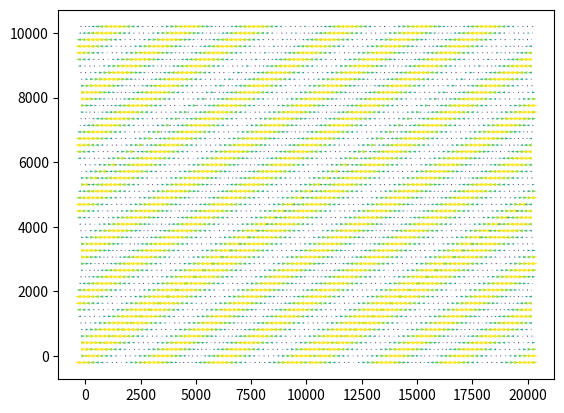
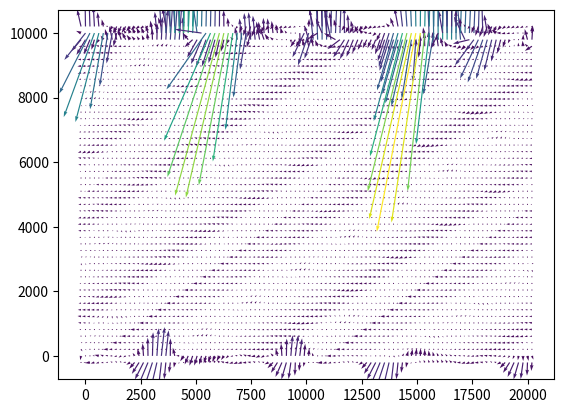

Write Python code to recreate these figures, in order.
# -＊- coding: UTF-8 -＊-
import numpy as np
import matplotlib.pyplot as plt
import matplotlib.animation as animation
from datetime import datetime
import os

"""
xz平面　--内部重力波を起こす--
"""

x_max,z_max = 20*1e3,10*1e3 #m
nX ,nZ = 100,50
dx,dz = x_max/nX , z_max/nZ
dt,nT =  10 ,10 #sec

rho0 = 1  #kg/m3
g    = 10 #m/s2
Nb   = 1e-2 #/s



x = np.linspace(0,nX*dx,nX)
z = np.linspace(0,nZ*dz,nZ)

x2 = np.linspace(-1*dx,(nX+1)*dx,nX+2)
z2 = np.linspace(-1*dz,(nZ+1)*dz,nZ+2)

# u,rho,dPx,w
def initCondition() :
    k =  1e-4
    m = -1e-3
    init_u = lambda i,j: - 1e1 * np.cos(k * i*dx + m * j*dz)
    init_r = lambda i,j: + 1e-2* np.sin(k * i*dx + m * j*dz)
    init_w = lambda i,j: - 1e-1* np.cos(k * i*dx + m * j*dz)
    init_P = lambda i,j: + 1e2 * np.cos(k * i*dx + m * j*dz)
    u,r,P,w = np.zeros([nX+2, nZ+2]) , np.zeros([nX+2, nZ+2]) , np.zeros([nX+2, nZ+2]), np.zeros([nX+2, nZ+2])
    for i in range(nX+2):
        for j in range(nZ+2):
            u[i][j]   = init_u(i,j)
            r[i][j]   = init_r(i,j)
            w[i][j]   = init_w(i,j)
            P[i][j] = init_P(i,j)
    return (u,r,P,w)

def bound(field):
    (u,r,P,w) = field

    for j in range(nZ+2):
        # u[0][j]=u[-2][j]
        # u[-1][j]=u[1][j]
        # w[0][j]=w[-2][j]
        # w[-1][j]=w[1][j]
        # P[0][j]=P[-2][j]
        # P[-1][j]=P[1][j]
        # r[0][j]=r[-2][j]
        # r[-1][j]=r[1][j]
        u[0][j]=u[1][j]
        u[-1][j]=u[-2][j]
        w[0][j]=w[1][j]
        w[-1][j]=w[-2][j]
        P[0][j]=P[1][j]
        P[-1][j]=P[-2][j]
        r[0][j]=r[1][j]
        r[-1][j]=r[-2][j]

    for i in range(nX+2):
        u[i][ 0]= 0
        u[i][-1]= 0 #u[i][-2]
        w[i][ 0]= 0
        w[i][-1]= 0 #w[i][-2]
        # P[i][ 0]= P[i][-2]
        # P[i][-1]= P[i][1]
        P[i][ 1]= 0#P[i][ 1]
        P[i][-2]= 0#P[i][-2]

        r[i][ 0]= 0 #r[i][ 1]
        r[i][-1]= 0 #r[i][-2]
    return (u,r,P,w)


def step(field) :
    (u,r,P,w) = field

    dPx = lambda i,j: min((P[i+1][j] - P[i][j-1])/(2*dx),(P[i+1][j] - P[i][j])/dx,(P[i][j] - P[i][j-1])/dx)

    update_u = lambda i,j : u[i][j] +  dPx(i,j) /rho0        * dt
    update_r = lambda i,j : r[i][j] -  rho0*Nb**2/g * w[i][j]      * dt

    upper_p = lambda i,j : P[i][j-1] - g * r[i][j-1] * dz
    upper_w = lambda i,j : w[i][j-1] - (u[i+1][j-1]-u[i][j-1])/dx * dz

    lower_p = lambda i,j : P[i][j+1] + g * r[i][j] * dz
    lower_w = lambda i,j : w[i][j+1] + (u[i][j]-u[i-1][j])/dx * dz

    next_u,next_r = np.zeros([nX+2, nZ+2]) , np.zeros([nX+2, nZ+2])
    next_p,next_w = np.zeros([nX+2, nZ+2]) , np.zeros([nX+2, nZ+2])

    for i in range(1,nX+1):
        for j in range(1,nZ+1):
            next_u[i][j] = update_u(i,j)
            next_r[i][j] = update_r(i,j)

    for j in range(1,nZ+1):
        for i in range(1,nX+1):
            next_p[i][j] = (upper_p(i,j)+lower_p(i,j))/2
            next_w[i][j] = (upper_w(i,j)+lower_w(i,j))/2

    return (next_u,next_r,next_p,next_w)

nowtime = datetime.now().strftime('%m%d_%H%M%S')
number_s = 0
number_v = 0
os.mkdir('./'+nowtime+'s')
os.mkdir('./'+nowtime+'v')
field = initCondition()
U0, Rho0, P0, W0= field

loop = 100
for i in range(loop):
    U, Rho, P, W= field
    if 2*i%loop == 0 :
        X, Z = np.meshgrid(x2,z2)
        M = np.array([[np.sqrt(U[i][j]**2+W[i][j]**2) for j in range(nZ+2)] for i in range(nX+2)])

        plt.quiver( X, Z, U, W, M, units='x') #, pivot='mid',scale=0.05)
        plt.savefig('./'+nowtime+'v/'+"%03.f"%(number_v))
        # plt.clf()
        number_v +=1

    if 2*i%loop == 0 :
        fig = plt.figure()
        ax = fig.add_subplot(111)
        im = ax.imshow(P.T, interpolation='none')
        fig.colorbar(im)
        plt.savefig('./'+nowtime+'s/'+"%03.f"%(number_s))
        number_s += 1
        plt.clf()

    new_field = bound(step(field))
    field = new_field

# fig = plt.figure()
# ax = fig.add_subplot(111)
# im = ax.imshow(P.T, interpolation='none')
# fig.colorbar(im)

# plt.quiver( X, Z, U, W, M, units='x') #, pivot='mid',scale=0.05)
# plt.show()

# print(U-U0)
# print(Rho-Rho0)
# plt.show()
